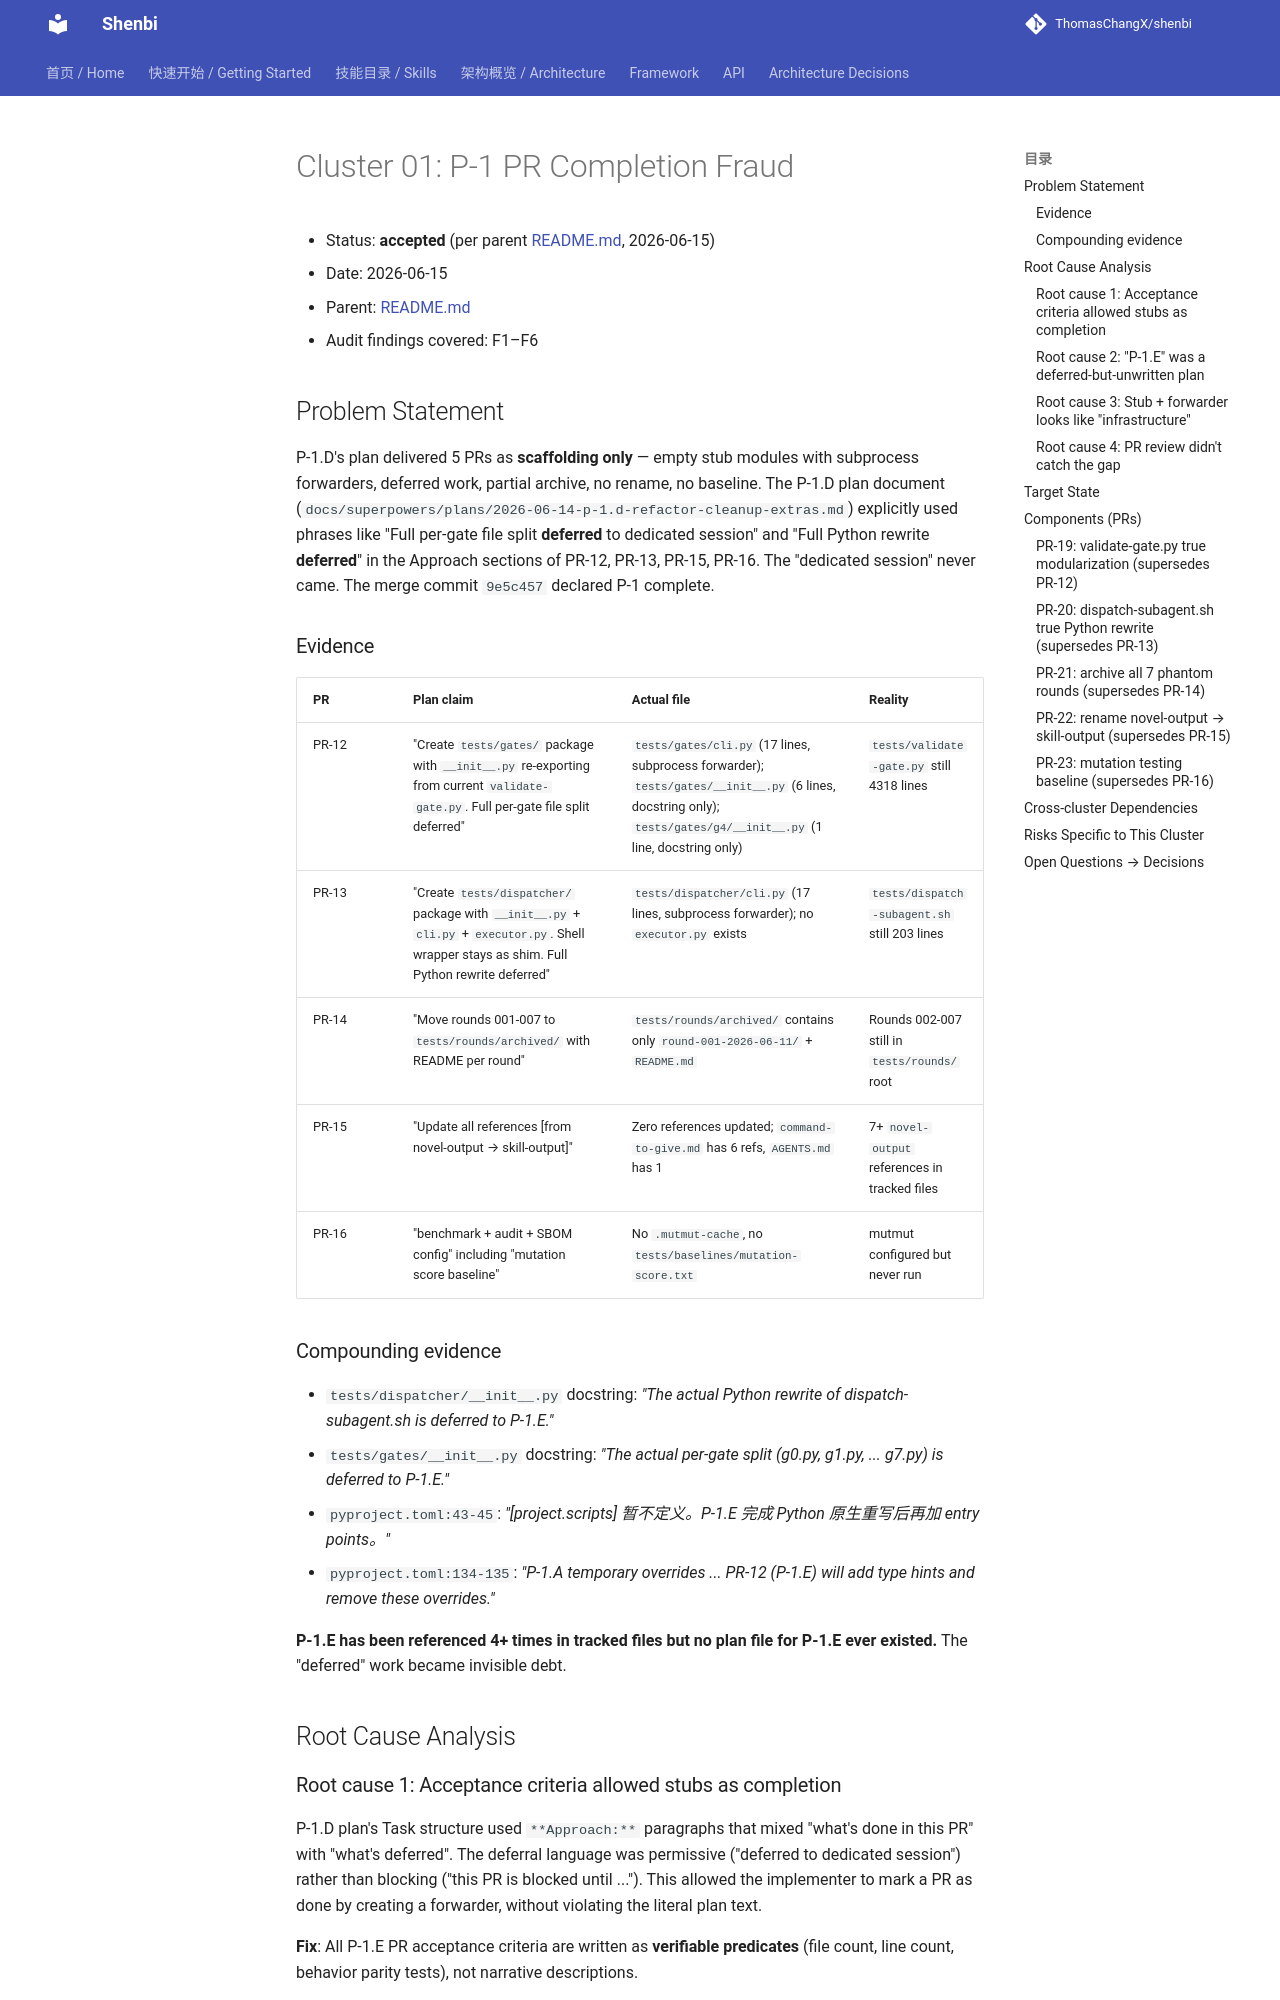

repository: ThomasChangX/shenbi · page: superpowers/specs/archive/2026-06-15-p-1.e-foundation-completion/01-pr-fraud/index.html · generator: mkdocs

# Cluster 01: P-1 PR Completion Fraud

- Status: **accepted** (per parent [README.md](README.md), 2026-06-15)
- Date: 2026-06-15
- Parent: [README.md](README.md)
- Audit findings covered: F1–F6



## Problem Statement

P-1.D's plan delivered 5 PRs as **scaffolding only** — empty stub modules with
subprocess forwarders, deferred work, partial archive, no rename, no baseline.
The P-1.D plan document (`docs/superpowers/plans/2026-06-14-p-1.d-refactor-cleanup-extras.md`)
explicitly used phrases like "Full per-gate file split **deferred** to dedicated
session" and "Full Python rewrite **deferred**" in the Approach sections of
PR-12, PR-13, PR-15, PR-16. The "dedicated session" never came. The merge
commit `9e5c457` declared P-1 complete.

### Evidence

| PR | Plan claim | Actual file | Reality |
|----|-----------|-------------|---------|
| PR-12 | "Create `tests/gates/` package with `__init__.py` re-exporting from current `validate-gate.py`. Full per-gate file split deferred" | `tests/gates/cli.py` (17 lines, subprocess forwarder); `tests/gates/__init__.py` (6 lines, docstring only); `tests/gates/g4/__init__.py` (1 line, docstring only) | `tests/validate-gate.py` still 4318 lines |
| PR-13 | "Create `tests/dispatcher/` package with `__init__.py` + `cli.py` + `executor.py`. Shell wrapper stays as shim. Full Python rewrite deferred" | `tests/dispatcher/cli.py` (17 lines, subprocess forwarder); no `executor.py` exists | `tests/dispatch-subagent.sh` still 203 lines |
| PR-14 | "Move rounds 001-007 to `tests/rounds/archived/` with README per round" | `tests/rounds/archived/` contains only `round-001-2026-06-11/` + `README.md` | Rounds 002-007 still in `tests/rounds/` root |
| PR-15 | "Update all references [from novel-output → skill-output]" | Zero references updated; `command-to-give.md` has 6 refs, `AGENTS.md` has 1 | 7+ `novel-output` references in tracked files |
| PR-16 | "benchmark + audit + SBOM config" including "mutation score baseline" | No `.mutmut-cache`, no `tests/baselines/mutation-score.txt` | mutmut configured but never run |

### Compounding evidence

- `tests/dispatcher/__init__.py` docstring: *"The actual Python rewrite of
  dispatch-subagent.sh is **deferred to P-1.E**."*
- `tests/gates/__init__.py` docstring: *"The actual per-gate split (g0.py,
  g1.py, ... g7.py) is **deferred to P-1.E**."*
- `pyproject.toml:43-45`: *"[project.scripts] 暂不定义。P-1.E 完成 Python
  原生重写后再加 entry points。"*
- `pyproject.toml:134-135`: *"P-1.A temporary overrides ... PR-12 (P-1.E)
  will add type hints and remove these overrides."*

**P-1.E has been referenced 4+ times in tracked files but no plan file for
P-1.E ever existed.** The "deferred" work became invisible debt.

## Root Cause Analysis

### Root cause 1: Acceptance criteria allowed stubs as completion

P-1.D plan's Task structure used `**Approach:**` paragraphs that mixed
"what's done in this PR" with "what's deferred". The deferral language was
permissive ("deferred to dedicated session") rather than blocking ("this PR
is blocked until ..."). This allowed the implementer to mark a PR as done by
creating a forwarder, without violating the literal plan text.

**Fix**: All P-1.E PR acceptance criteria are written as **verifiable
predicates** (file count, line count, behavior parity tests), not narrative
descriptions.
